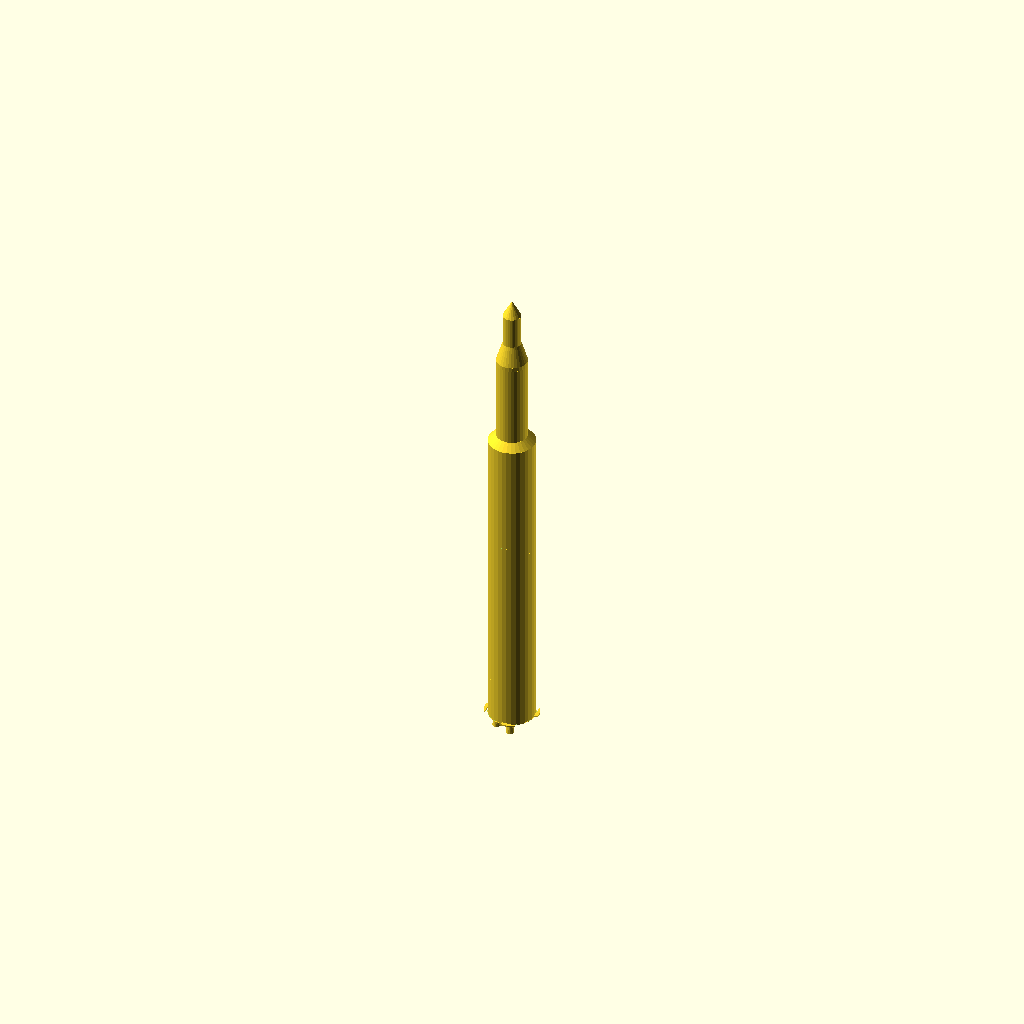
Cell 1 — every parameter at its default value.
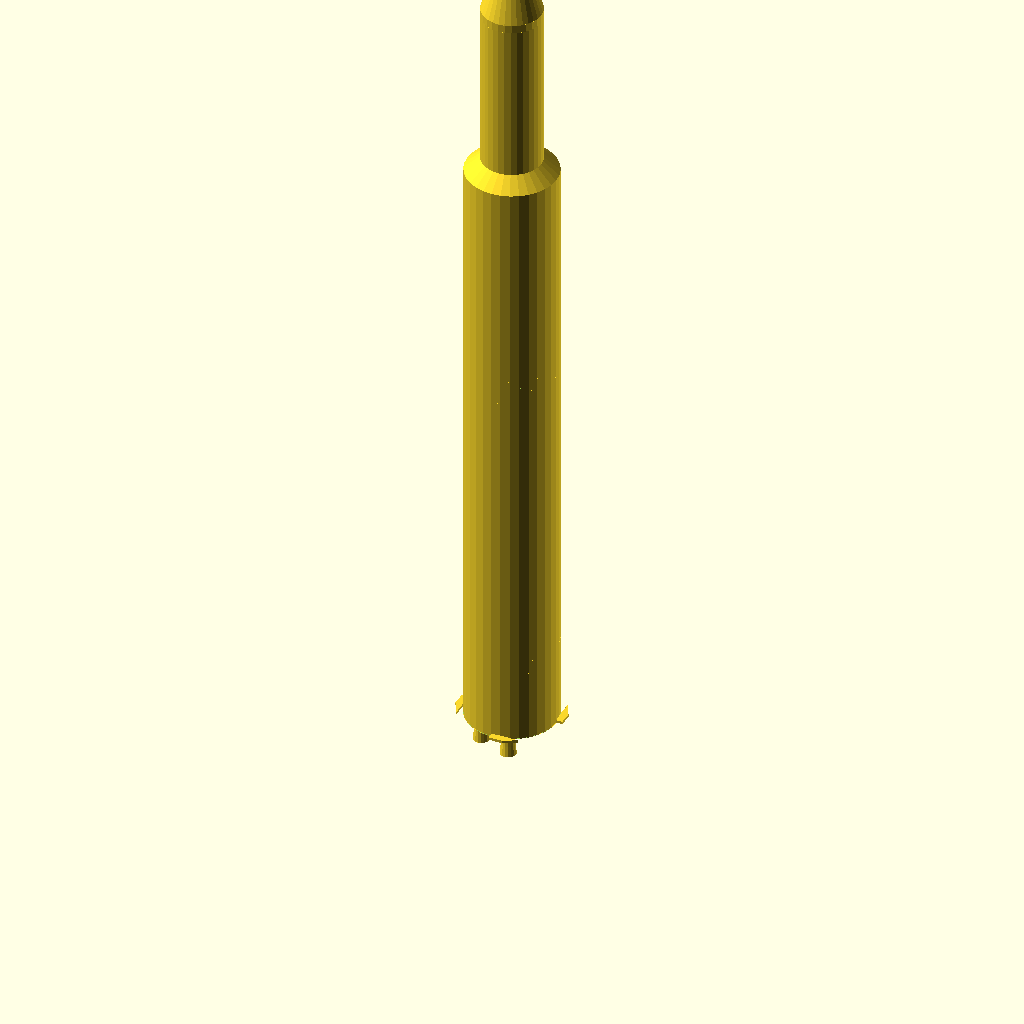
Cell 2: the same model with SCALE = 0.37.
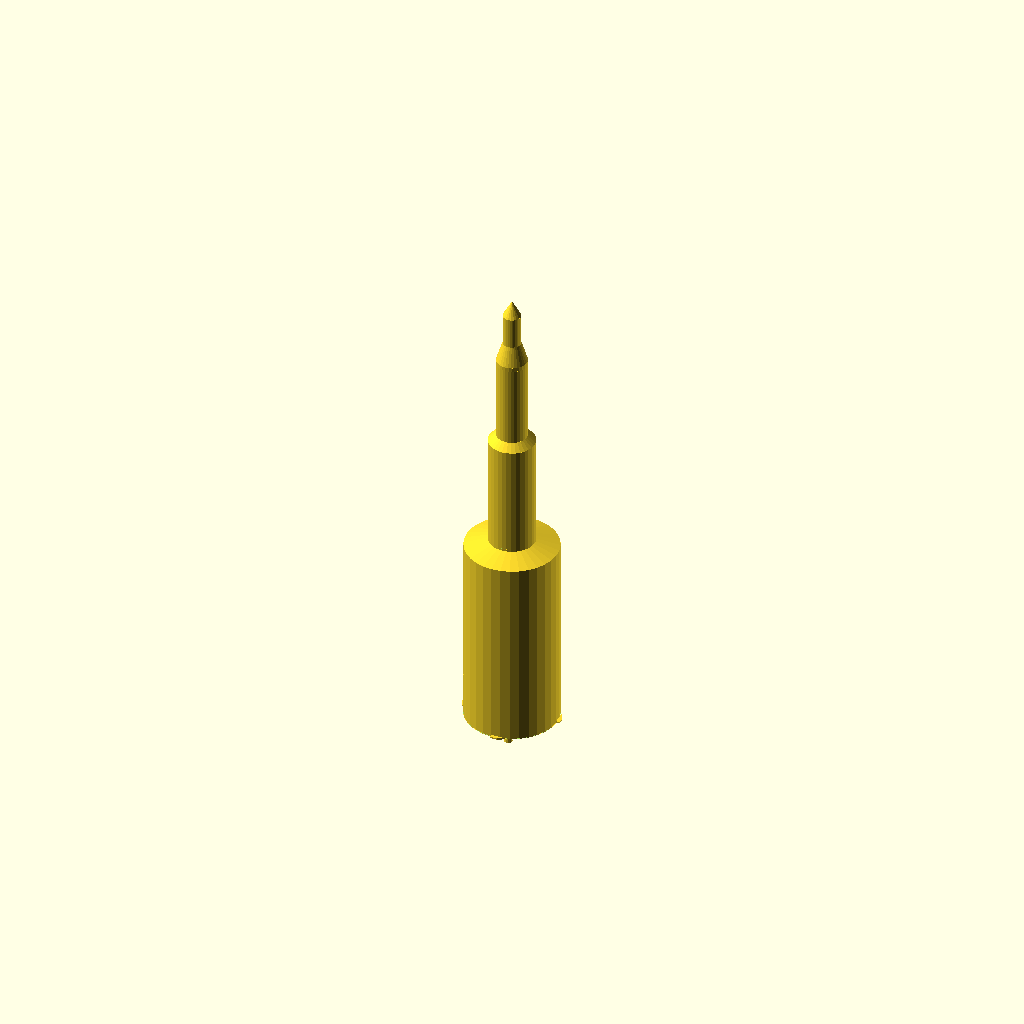
Cell 3: the same model with S1_D = 20116.
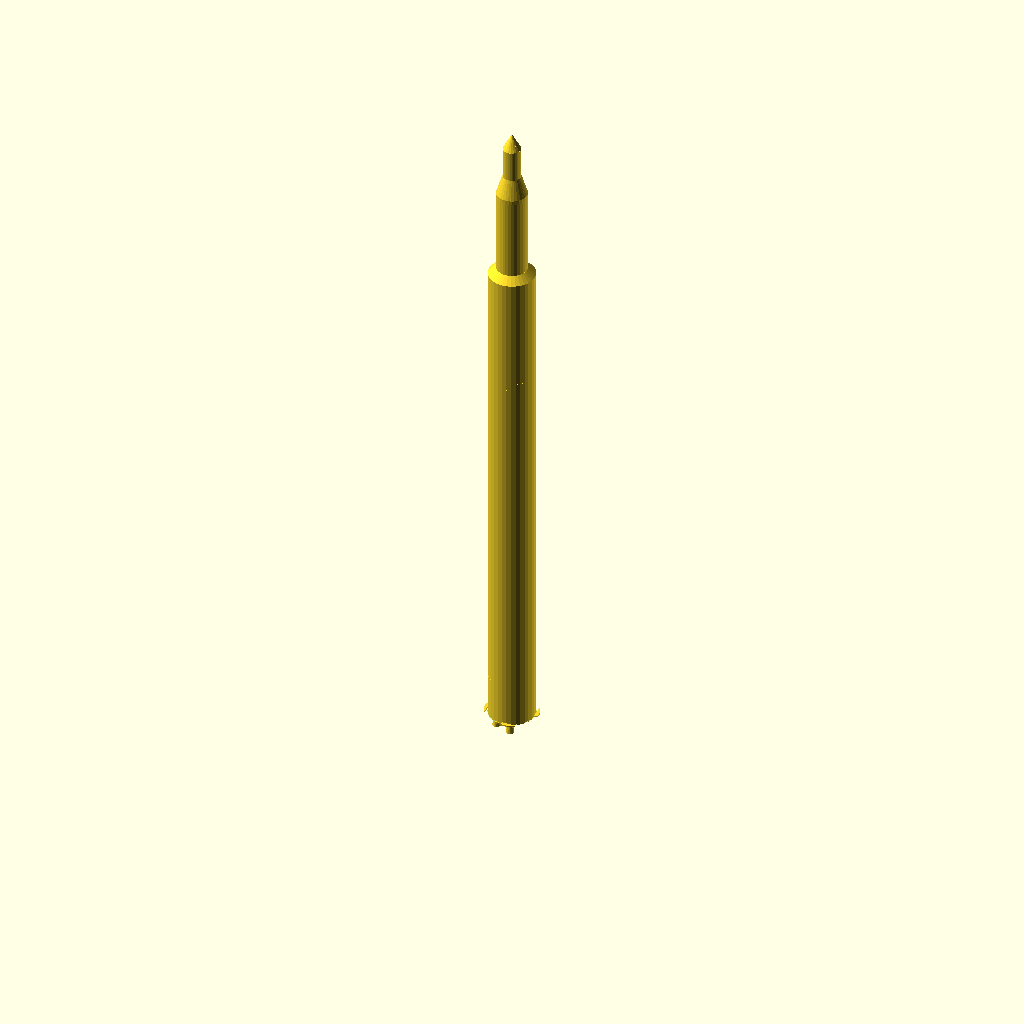
Cell 4 — S1_H set to 84000, the other parameters unchanged.
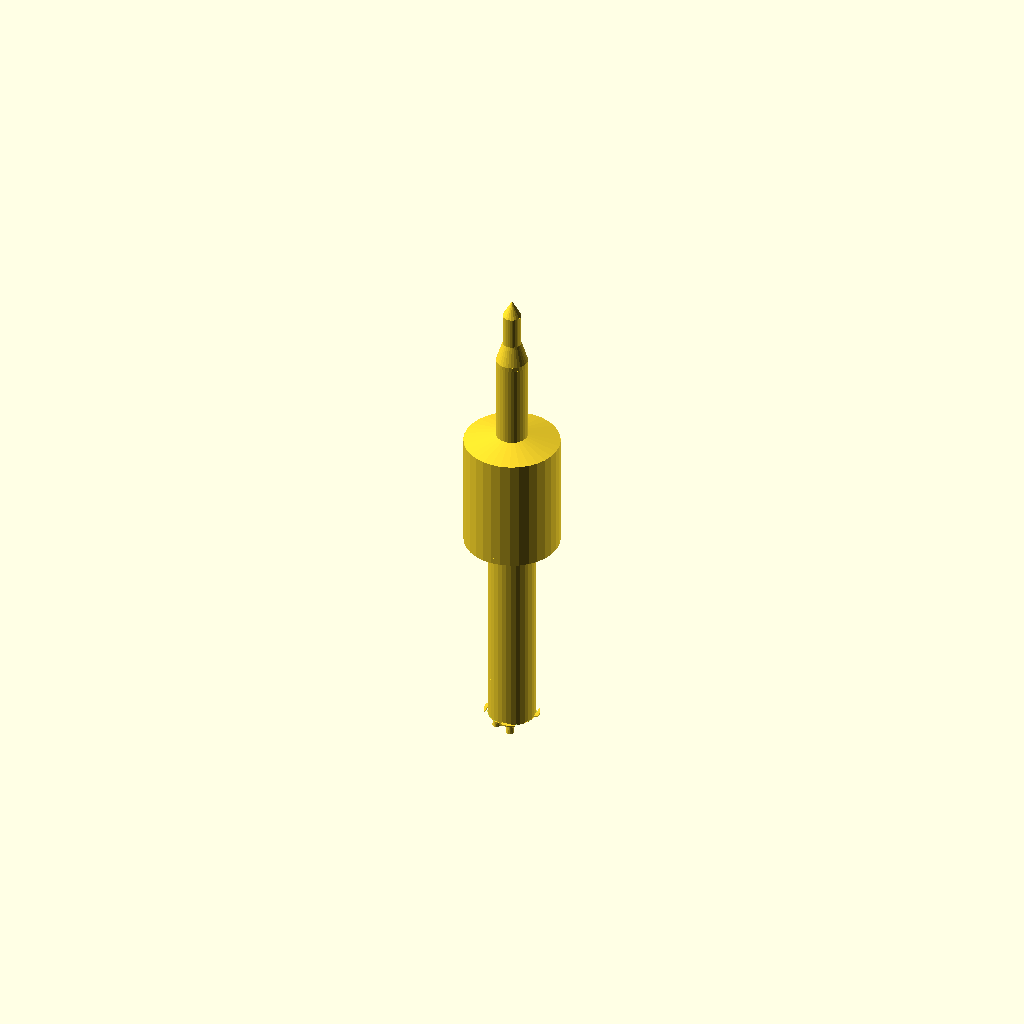
Cell 5: the same model with S2_D = 20116.
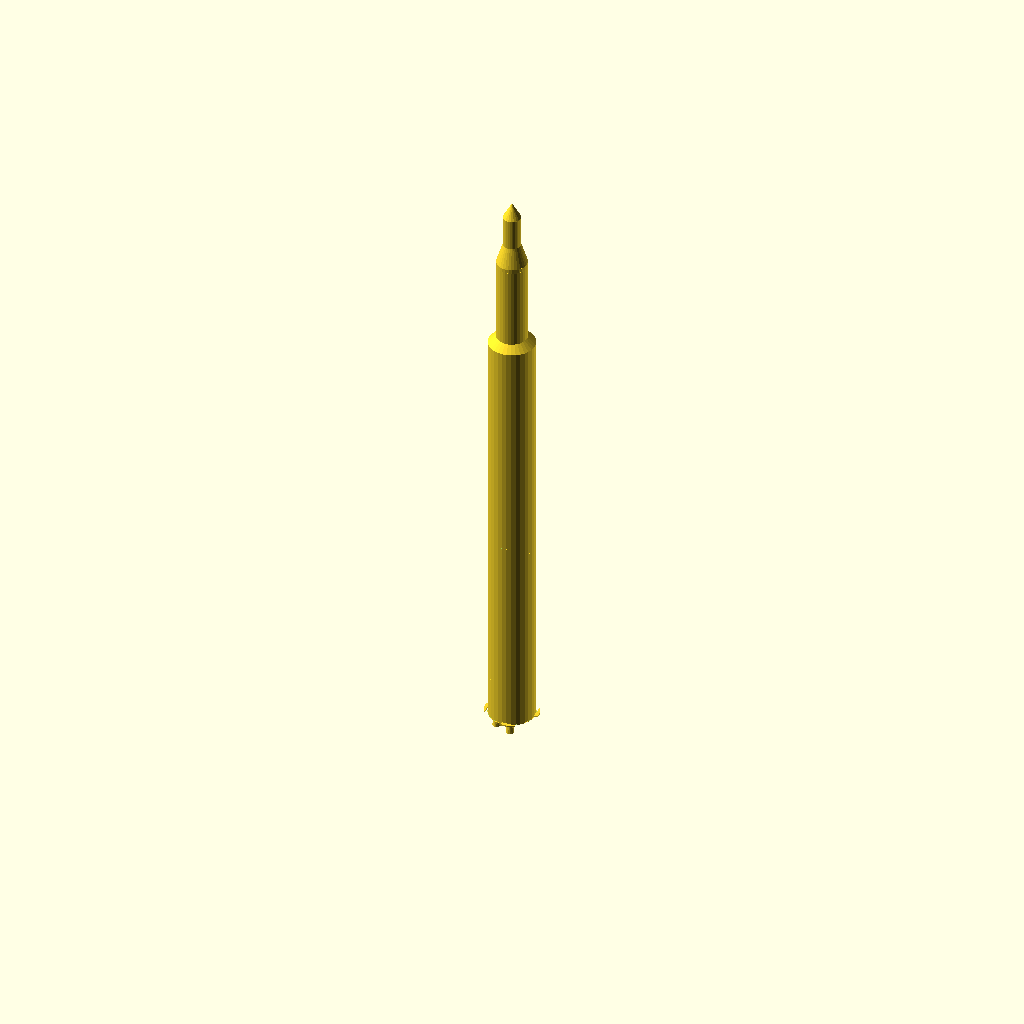
Cell 6: S2_H = 49400 (everything else at default).
All cells are drawn from one camera (rotation 55°, 0°, 25°, orthographic, colour scheme Cornfield), so only the parameter changes between them.
OpenSCAD source file models/space/saturn_v_rocket.scad:
// Saturn V Rocket — Detailed 1:200 Scale Display Model
// NASA Apollo mission rocket, accurate stage proportions
// DUAL COLOR: main body (white) | black/gold detail bands (accent)
// PLA — 0.15mm, 4 walls, 20% infill
// Height: ~230mm — fits P2S

SCALE    = 0.185;  // 1:200 scale (Saturn V = 111m → 205mm)

// Saturn V real dimensions (mm at 1:1):
S1_D = 10058;   // S-IC first stage diameter
S1_H = 42000;   // S-IC height (excl. engines)

S2_D = 10058;   // S-II diameter
S2_H = 24700;

S3_D = 6604;    // S-IVB third stage diameter
S3_H = 17820;

CM_D = 3900;    // Command module
SM_D = 3900;
LEM_D = 4300;   // Lunar module adapter

// ── Cylinder stage with detail ────────────────────────
module stage(d, h, taper_top=0) {
    d_top = (taper_top > 0) ? taper_top : d;
    cylinder(d1=d*SCALE, d2=d_top*SCALE, h=h*SCALE, $fn=32);
}

// ── Interstage skirt ──────────────────────────────────
module interstage(d1, d2, h) {
    cylinder(d1=d1*SCALE, d2=d2*SCALE, h=h*SCALE, $fn=32);
}

// ── F-1 Engine (5 per S-IC) ──────────────────────────
module f1_engine() {
    union() {
        // Thrust chamber
        cylinder(d1=1500*SCALE, d2=900*SCALE, h=2800*SCALE, $fn=16);
        // Nozzle extension
        translate([0,0,-1200*SCALE])
            cylinder(d1=1800*SCALE, d2=1500*SCALE, h=1200*SCALE, $fn=16);
        // Turbopump housing
        translate([0, 500*SCALE, 2000*SCALE]) sphere(d=600*SCALE, $fn=14);
    }
}

// ── J-2 Engine (5 per S-II, 1 per S-IVB) ─────────────
module j2_engine() {
    cylinder(d1=800*SCALE, d2=500*SCALE, h=2000*SCALE, $fn=14);
    translate([0,0,-600*SCALE])
        cylinder(d1=1000*SCALE, d2=800*SCALE, h=600*SCALE, $fn=14);
}

// ── Fins (S-IC grid fins / stabilizers) ───────────────
module fin() {
    linear_extrude(300*SCALE)
        polygon([[0,0],[0,3000*SCALE],[800*SCALE,1500*SCALE],[800*SCALE,0]]);
}

// ── Color accent bands (Color 2) ─────────────────────
module detail_bands() {
    // S-IC black roll pattern / USA text band
    translate([0,0,8000*SCALE])
        difference() {
            cylinder(d=S1_D*SCALE+0.5, h=1500*SCALE, $fn=32);
            cylinder(d=S1_D*SCALE-1, h=1600*SCALE, $fn=32);
        }
    // S-II gold insulation band
    translate([0,0,(S1_H+2000)*SCALE])
        difference() {
            cylinder(d=S2_D*SCALE+0.5, h=800*SCALE, $fn=32);
            cylinder(d=S2_D*SCALE-1, h=900*SCALE, $fn=32);
        }
    // S-IVB black band
    translate([0,0,(S1_H+S2_H+2000)*SCALE])
        difference() {
            cylinder(d=S3_D*SCALE+0.5, h=600*SCALE, $fn=28);
            cylinder(d=S3_D*SCALE-1, h=700*SCALE, $fn=28);
        }
    // Escape tower (LES) spike
    translate([0, 0, (S1_H+S2_H+S3_H+CM_D+SM_D+LEM_D+2000)*SCALE])
        cylinder(d1=200*SCALE, d2=0, h=4000*SCALE, $fn=8);
    // Escape tower cross arms
    translate([0, 0, (S1_H+S2_H+S3_H+CM_D+SM_D+LEM_D+4000)*SCALE])
        for (i=[0:2])
            rotate([0,0,i*120])
                translate([-150*SCALE, -150*SCALE, 0])
                    cube([300*SCALE, 1500*SCALE, 150*SCALE]);
}

// ── Launch stand / display base ────────────────────────
module display_base() {
    translate([0,0,-15]) {
        difference() {
            cylinder(d=S1_D*SCALE+20, h=15, $fn=32);
            translate([0,0,3]) cylinder(d=S1_D*SCALE+14, h=14, $fn=32);
        }
        // Nameplate
        translate([-22,-S1_D*SCALE/2-6,-12])
            cube([44, 4, 12]);
    }
}

// ── Full rocket assembly (Color 1 — white) ────────────
z0 = 0;
// S-IC (first stage)
translate([0,0,z0]) stage(S1_D, S1_H);
// S-IC engines (5x F-1)
for (i=[0:4]) {
    a = i * 72;
    r = (i==0) ? 0 : S1_D*0.32;
    translate([r*cos(a)*SCALE, r*sin(a)*SCALE, -1800*SCALE])
        f1_engine();
}
// Stabilizer fins (4x)
for (i=[0:3]) rotate([0,0,i*90])
    translate([S1_D/2*SCALE-100*SCALE, 0, 0])
        fin();

// Interstage S-IC to S-II
z1 = S1_H*SCALE;
translate([0,0,z1]) interstage(S1_D, S2_D, 1500);

// S-II (second stage)
z2 = z1 + 1500*SCALE;
translate([0,0,z2]) stage(S2_D, S2_H);

// Interstage S-II to S-IVB
z3 = z2 + S2_H*SCALE;
translate([0,0,z3]) interstage(S2_D, S3_D, 1500);

// S-IVB (third stage)
z4 = z3 + 1500*SCALE;
translate([0,0,z4]) stage(S3_D, S3_H);

// Instrument unit (ring)
z5 = z4 + S3_H*SCALE;
translate([0,0,z5]) cylinder(d=S3_D*SCALE, h=900*SCALE, $fn=28);

// Lunar module adapter (LMA) — tapers
z6 = z5 + 900*SCALE;
translate([0,0,z6]) interstage(S3_D, CM_D, LEM_D);

// Service module
z7 = z6 + LEM_D*SCALE;
translate([0,0,z7]) stage(SM_D, 6800);

// Command module (cone)
z8 = z7 + 6800*SCALE;
translate([0,0,z8]) cylinder(d1=CM_D*SCALE, d2=0, h=3500*SCALE, $fn=20);

// Color 2: detail bands + escape tower
detail_bands();
// Display base
display_base();
Parameter table extracted from the source (name, type, default, range or options):
SCALE: number, default 0.185
S1_D: number, default 10058
S1_H: number, default 42000
S2_D: number, default 10058
S2_H: number, default 24700
S3_D: number, default 6604
S3_H: number, default 17820
CM_D: number, default 3900
SM_D: number, default 3900
LEM_D: number, default 4300
